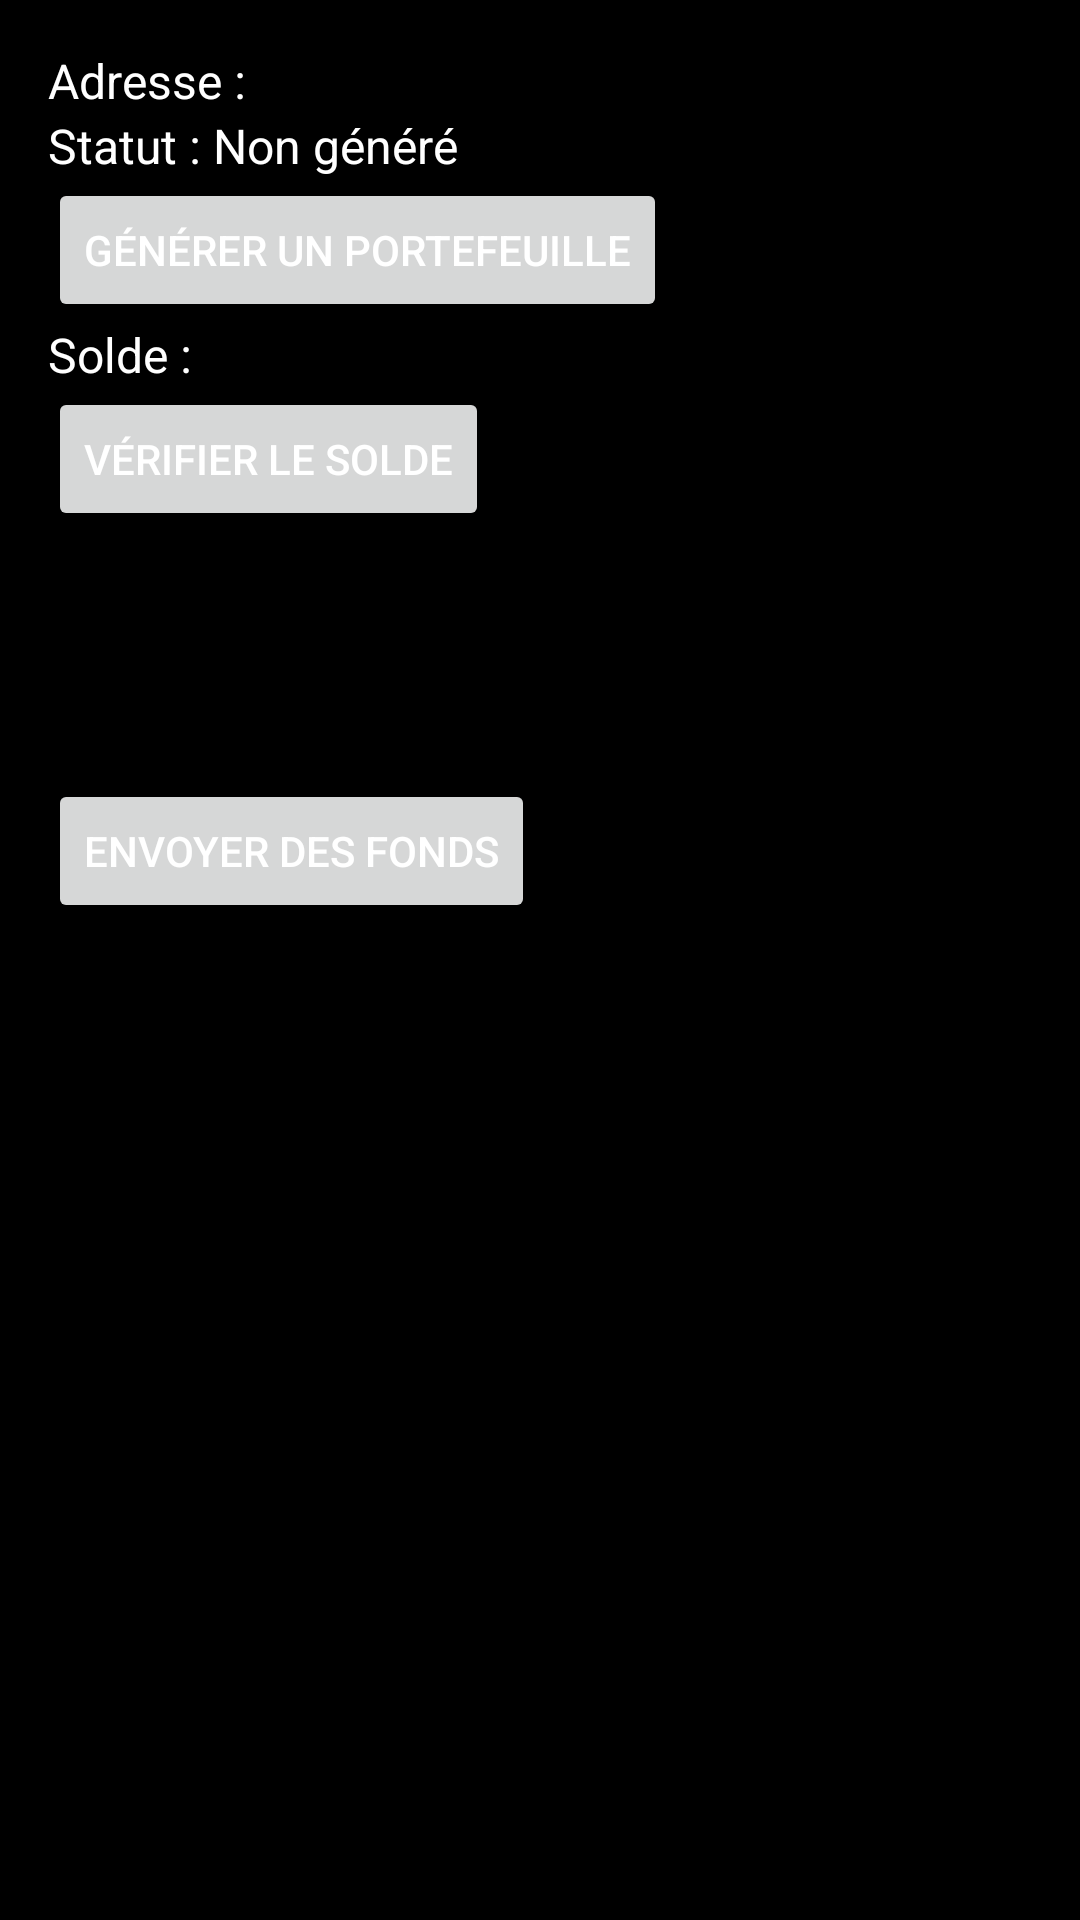

Layout XML and referenced resources for this Android screen:
<!-- AndroidManifest.xml: application theme safevision.tech -->
<!-- res/layout/fragment_wallet.xml -->
<?xml version="1.0" encoding="utf-8"?>
<LinearLayout xmlns:android="http://schemas.android.com/apk/res/android"
    android:layout_width="match_parent"
    android:layout_height="match_parent"
    android:orientation="vertical"
    android:padding="16dp">

    <TextView
        android:id="@+id/walletAddress"
        android:layout_width="wrap_content"
        android:layout_height="wrap_content"
        android:text="Adresse : "
        android:textSize="16sp" />

    <TextView
        android:id="@+id/walletStatus"
        android:layout_width="wrap_content"
        android:layout_height="wrap_content"
        android:text="Statut : Non généré"
        android:textSize="16sp" />

    <Button
        android:id="@+id/generateWalletButton"
        android:layout_width="wrap_content"
        android:layout_height="wrap_content"
        android:text="Générer un portefeuille" />

    <TextView
        android:id="@+id/balanceText"
        android:layout_width="wrap_content"
        android:layout_height="wrap_content"
        android:text="Solde :"
        android:textSize="16sp" />

    <Button
        android:id="@+id/checkBalanceButton"
        android:layout_width="wrap_content"
        android:layout_height="wrap_content"
        android:text="Vérifier le solde" />

    <EditText
        android:id="@+id/destinationInput"
        android:layout_width="match_parent"
        android:layout_height="wrap_content"
        android:hint="Adresse de destination" />

    <EditText
        android:id="@+id/amountInput"
        android:layout_width="match_parent"
        android:layout_height="wrap_content"
        android:hint="Montant"
        android:inputType="numberDecimal" />

    <Button
        android:id="@+id/sendButton"
        android:layout_width="wrap_content"
        android:layout_height="wrap_content"
        android:text="Envoyer des fonds" />

</LinearLayout>
<!-- resources referenced by this layout -->
<resources>
  <style name="safevision.tech" parent="Theme.MaterialComponents.DayNight.DarkActionBar">
          <item name="colorPrimary">@color/colorPrimary</item>
          <item name="colorPrimaryVariant">@color/colorPrimaryVariant</item>
          <item name="colorAccent">@color/colorAccent</item>
          <item name="android:colorBackground">@color/colorBackground</item>
          <item name="android:textColor">@color/colorText</item>
      </style>
  <color name="colorPrimary">#4CAF50</color>
  <color name="colorPrimaryVariant">#388E3C</color>
  <color name="colorAccent">#81C784</color>
  <color name="colorBackground">#000000</color>
  <color name="colorText">#FFFFFF</color>
</resources>
